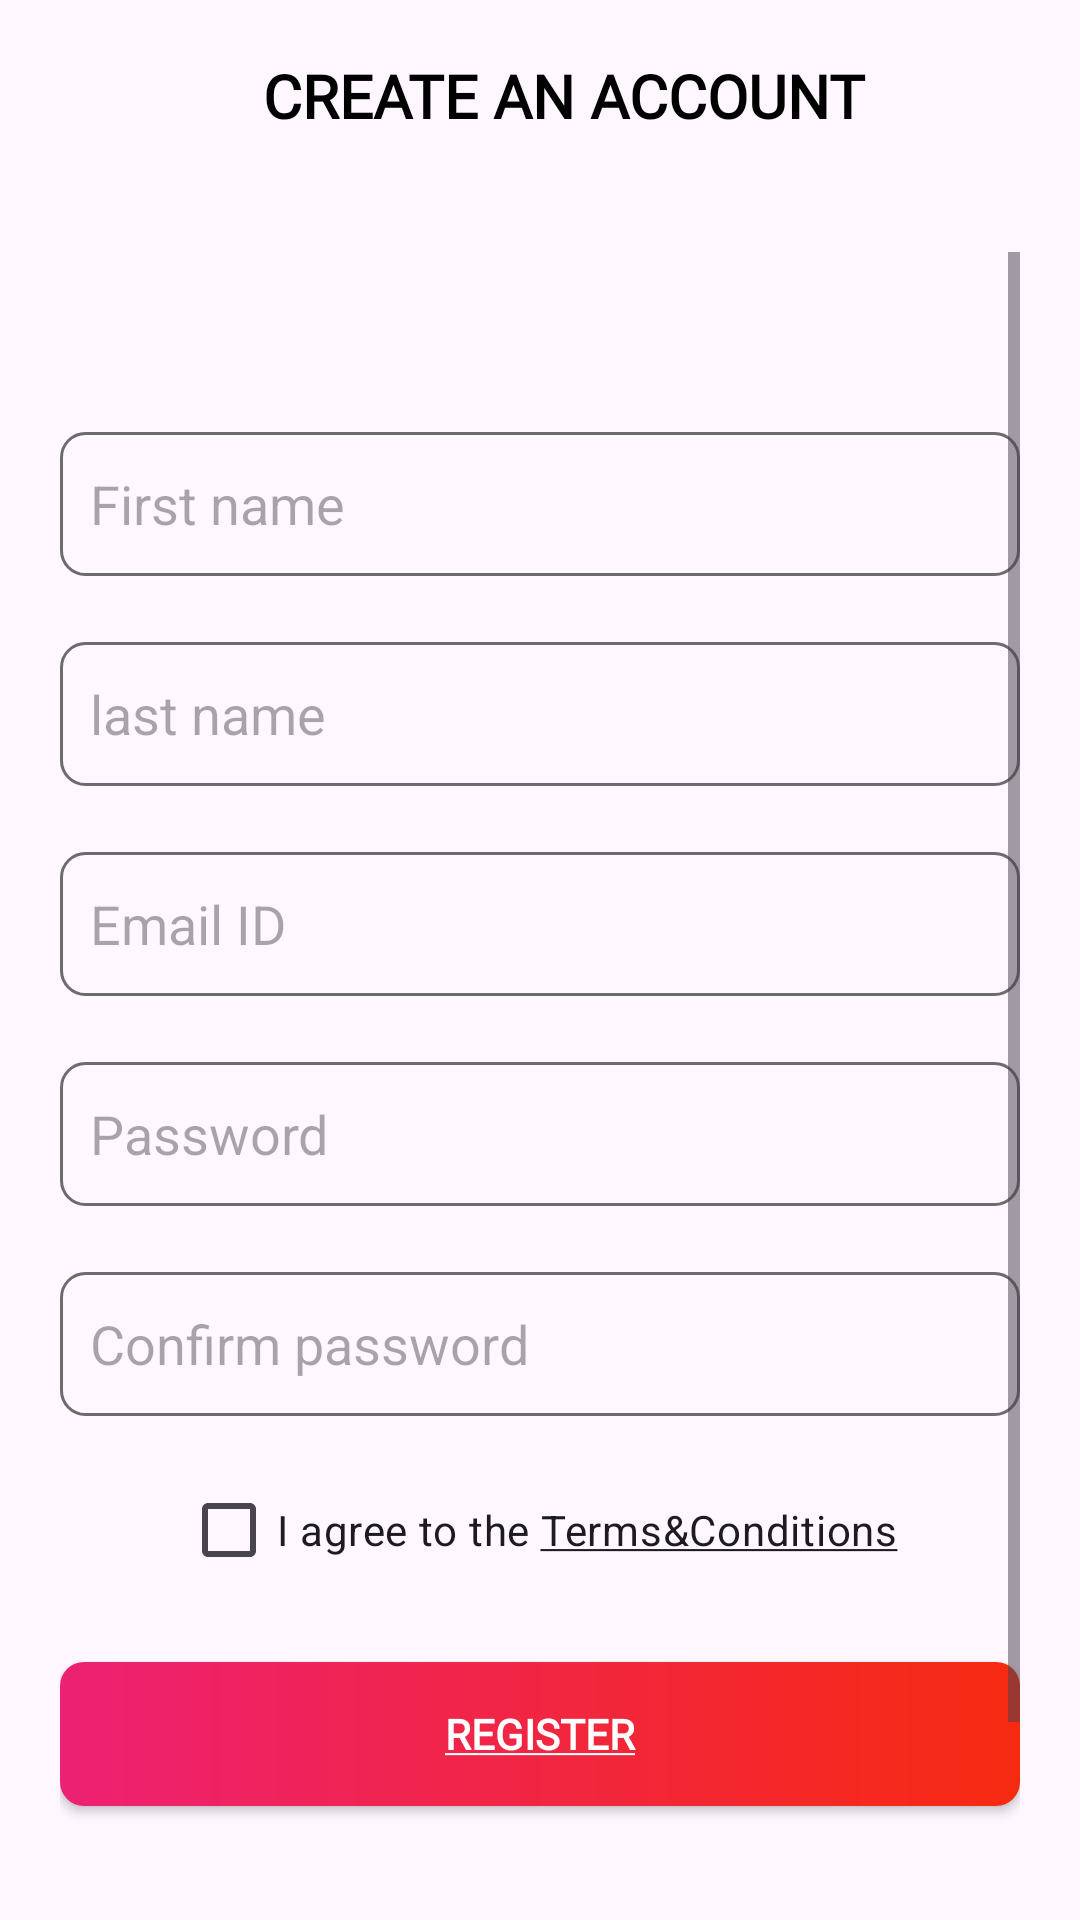

Here is an Android app screen rendered from its layout file. Give the layout XML and the strings, colors and styles it references.
<!-- AndroidManifest.xml: activity theme splashScreen -->
<!-- res/layout/activity_register.xml -->
<?xml version="1.0" encoding="utf-8"?>
<LinearLayout xmlns:android="http://schemas.android.com/apk/res/android"
    xmlns:tools="http://schemas.android.com/tools"
    android:layout_width="match_parent"
    android:layout_height="match_parent"

    android:orientation="vertical"
    tools:context=".ui.activities.RegisterActivity">


    <androidx.appcompat.widget.Toolbar
        android:id="@+id/toolbar_register_activity"
        android:layout_width="match_parent"
        android:layout_height="?attr/actionBarSize"


        >
        <TextView
            android:layout_width="match_parent"
            android:layout_height="wrap_content"
            android:layout_marginTop="10dp"
            android:fontFamily="@font/allerta"
            android:gravity="center"
            android:text="@string/create_an_account"
            android:textColor="@color/black"
            android:textSize="20sp"
            android:textStyle="bold" />



    </androidx.appcompat.widget.Toolbar>

    <ScrollView
        android:layout_width="match_parent"
        android:layout_height="match_parent"
        android:layout_margin="20dp">

        <LinearLayout
            android:layout_width="match_parent"
            android:layout_height="wrap_content"
            android:orientation="vertical">


            <EditText
                android:id="@+id/etfirstName"
                android:layout_width="match_parent"
                android:layout_height="wrap_content"
                android:layout_marginTop="60dp"
                android:autofillHints="no"
                android:background="@drawable/edittextbg"
                android:hint="@string/first_name"
                android:inputType="textPersonName"
                android:minHeight="48dp"
                android:padding="10dp" />

            <EditText
                android:id="@+id/etlastName"
                android:layout_width="match_parent"
                android:layout_height="wrap_content"
                android:layout_marginTop="22dp"
                android:autofillHints="no"
                android:background="@drawable/edittextbg"
                android:hint="@string/last_name"
                android:inputType="textPersonName"
                android:minHeight="48dp"
                android:padding="10dp" />

            <EditText
                android:id="@+id/etEmail"
                android:layout_width="match_parent"
                android:layout_height="wrap_content"
                android:layout_marginTop="22dp"
                android:autofillHints="no"
                android:background="@drawable/edittextbg"
                android:hint="@string/email_id"
                android:inputType="textEmailAddress"
                android:minHeight="48dp"
                android:padding="10dp" />

            <EditText
                android:id="@+id/etpassword"
                android:layout_width="match_parent"
                android:layout_height="wrap_content"
                android:layout_marginTop="22dp"
                android:autofillHints="no"
                android:background="@drawable/edittextbg"
                android:hint="@string/password"
                android:inputType="textPassword"
                android:minHeight="48dp"
                android:padding="10dp" />

            <EditText
                android:id="@+id/etconfirmpassword"
                android:layout_width="match_parent"
                android:layout_height="wrap_content"
                android:layout_marginTop="22dp"
                android:autofillHints="no"
                android:background="@drawable/edittextbg"
                android:hint="@string/confirm_password"
                android:inputType="textPassword"
                android:minHeight="48dp"
                android:padding="10dp" />


            <CheckBox
                android:id="@+id/checkboxRegister"
                android:layout_width="wrap_content"
                android:layout_height="wrap_content"
                android:layout_gravity="center_horizontal"
                android:layout_marginTop="14dp"
                android:checked="false"
                android:text="@string/i_agree_to_the_terms_conditions"
              />

            <androidx.appcompat.widget.AppCompatButton
                android:id="@+id/Register_btn"
                android:layout_width="match_parent"
                android:layout_height="wrap_content"
                android:layout_marginTop="20dp"
                android:background="@drawable/buttonbg"
                android:fontFamily="@font/allerta"
                android:minHeight="48dp"
                android:text="@string/register"
                android:textColor="@color/white"
                android:textStyle="bold" />

            <LinearLayout
                android:layout_width="match_parent"
                android:layout_height="wrap_content"
                android:layout_marginTop="30dp"
                android:gravity="center_horizontal"
                android:orientation="horizontal">

                <TextView
                    android:layout_width="wrap_content"
                    android:layout_height="wrap_content"
                    android:layout_marginTop="6dp"
                    android:padding="4dp"
                    android:text="@string/already_have_an_account"
                    android:textSize="18sp" />

                <TextView
                    android:id="@+id/tv_loginpage"
                    android:layout_width="wrap_content"
                    android:layout_height="wrap_content"
                    android:layout_marginTop="6dp"
                    android:padding="4dp"
                    android:text="@string/login"
                    android:textColor="@color/black"
                    android:textSize="18sp"
                    android:textStyle="bold" />


            </LinearLayout>


        </LinearLayout>


    </ScrollView>


</LinearLayout>
<!-- resources referenced by this layout -->
<resources>
  <color name="black">#FF000000</color>
  <color name="white">#FFFFFFFF</color>
  <!-- drawable buttonbg (drawable) -->
  <?xml version="1.0" encoding="utf-8"?>
  <shape xmlns:android="http://schemas.android.com/apk/res/android"
      android:shape="rectangle">
  
      <corners
          android:radius="8dp"/>
      <gradient
          android:angle="360"
          android:startColor="#ED2173"
          android:endColor="#F62A10"
          />
  
  
  </shape>
  <!-- drawable edittextbg (drawable) -->
  <?xml version="1.0" encoding="utf-8"?>
  <shape xmlns:android="http://schemas.android.com/apk/res/android"
      android:shape="rectangle">
      <stroke android:color="#6D6B6B"
          android:width="1dp"/>
      <corners android:radius="8dp"/>
  
  </shape>
  <string name="already_have_an_account">Already have an account?</string>
  <string name="confirm_password">Confirm password</string>
  <string name="create_an_account">CREATE AN ACCOUNT</string>
  <string name="email_id">Email ID</string>
  <string name="first_name">First name</string>
  <string name="i_agree_to_the_terms_conditions">I agree to the <u>Terms&amp;Conditions</u></string>
  <string name="last_name">last name</string>
  <string name="login"><u>LogIn</u></string>
  <string name="password">Password</string>
  <string name="register"><u>Register</u></string>
  <style name="splashScreen" parent="Theme.Material3.DayNight.NoActionBar">
          <item name="windowActionBar">false</item>
          <item name="windowNoTitle">true</item>
          <item name="android:statusBarColor">@color/purple_500</item>
      </style>
  <color name="purple_500">#ED2173</color>
</resources>
